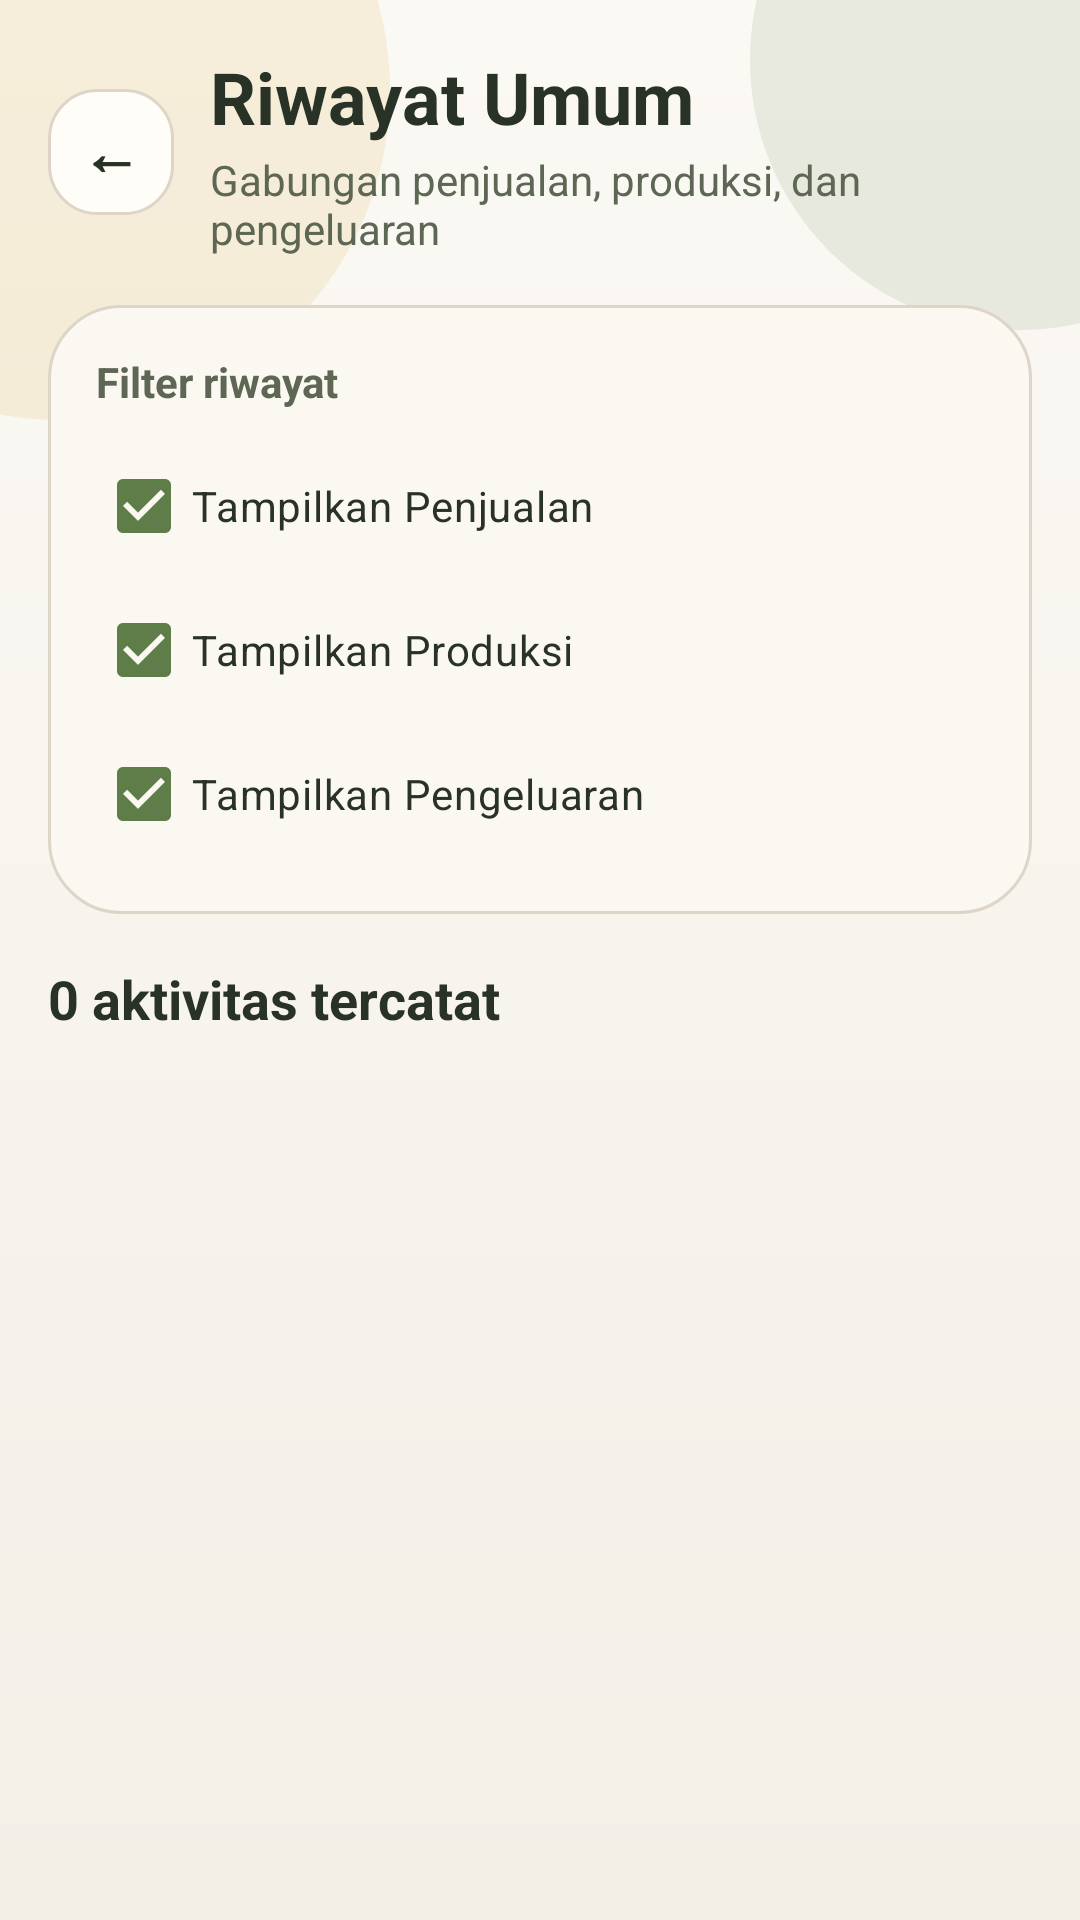

Produce the Android XML layout that renders to this screen, including the resource entries it uses.
<!-- AndroidManifest.xml: application theme Theme.SiTahu -->
<!-- res/layout/fragment_riwayat_umum.xml -->
<?xml version="1.0" encoding="utf-8"?>
<LinearLayout xmlns:android="http://schemas.android.com/apk/res/android"
    android:layout_width="match_parent"
    android:layout_height="match_parent"
    android:background="@drawable/bg_app_screen"
    android:orientation="vertical"
    android:padding="16dp">

    <LinearLayout
        android:layout_width="match_parent"
        android:layout_height="wrap_content"
        android:gravity="center_vertical"
        android:orientation="horizontal">

        <TextView
            android:id="@+id/btnBackRiwayatUmum"
            android:layout_width="42dp"
            android:layout_height="42dp"
            android:background="@drawable/bg_icon_soft"
            android:gravity="center"
            android:text="←"
            android:textColor="@color/text_primary"
            android:textSize="20sp"
            android:textStyle="bold" />

        <LinearLayout
            android:layout_width="0dp"
            android:layout_height="wrap_content"
            android:layout_marginStart="12dp"
            android:layout_weight="1"
            android:orientation="vertical">

            <TextView
                android:layout_width="wrap_content"
                android:layout_height="wrap_content"
                android:text="Riwayat Umum"
                android:textColor="@color/text_primary"
                android:textSize="24sp"
                android:textStyle="bold" />

            <TextView
                android:layout_width="wrap_content"
                android:layout_height="wrap_content"
                android:layout_marginTop="2dp"
                android:text="Gabungan penjualan, produksi, dan pengeluaran"
                android:textColor="@color/text_secondary"
                android:textSize="14sp" />
        </LinearLayout>
    </LinearLayout>

    <LinearLayout
        android:layout_width="match_parent"
        android:layout_height="wrap_content"
        android:layout_marginTop="16dp"
        android:background="@drawable/bg_panel_soft"
        android:orientation="vertical"
        android:padding="16dp">

        <TextView
            android:layout_width="wrap_content"
            android:layout_height="wrap_content"
            android:text="Filter riwayat"
            android:textColor="@color/text_secondary"
            android:textStyle="bold" />

        <CheckBox
            android:id="@+id/cbRiwayatPenjualan"
            android:layout_width="wrap_content"
            android:layout_height="wrap_content"
            android:layout_marginTop="8dp"
            android:checked="true"
            android:text="Tampilkan Penjualan"
            android:textColor="@color/text_primary" />

        <CheckBox
            android:id="@+id/cbRiwayatProduksi"
            android:layout_width="wrap_content"
            android:layout_height="wrap_content"
            android:checked="true"
            android:text="Tampilkan Produksi"
            android:textColor="@color/text_primary" />

        <CheckBox
            android:id="@+id/cbRiwayatPengeluaran"
            android:layout_width="wrap_content"
            android:layout_height="wrap_content"
            android:checked="true"
            android:text="Tampilkan Pengeluaran"
            android:textColor="@color/text_primary" />
    </LinearLayout>

    <TextView
        android:id="@+id/tvRingkasanRiwayat"
        android:layout_width="wrap_content"
        android:layout_height="wrap_content"
        android:layout_marginTop="16dp"
        android:text="0 aktivitas tercatat"
        android:textColor="@color/text_primary"
        android:textSize="18sp"
        android:textStyle="bold" />

    <ListView
        android:id="@+id/lvRiwayatUmum"
        android:layout_width="match_parent"
        android:layout_height="0dp"
        android:layout_marginTop="16dp"
        android:layout_weight="1"
        android:clipToPadding="false"
        android:divider="@android:color/transparent"
        android:dividerHeight="0dp"
        android:listSelector="@android:color/transparent"
        android:paddingBottom="24dp" />
</LinearLayout>
<!-- resources referenced by this layout -->
<resources>
  <color name="text_primary">#293226</color>
  <color name="text_secondary">#5D6754</color>
  <!-- drawable bg_app_screen (drawable) -->
  <?xml version="1.0" encoding="utf-8"?>
  <layer-list xmlns:android="http://schemas.android.com/apk/res/android">
      <item>
          <shape android:shape="rectangle">
              <gradient
                  android:angle="270"
                  android:endColor="#F3EFE7"
                  android:startColor="#FBF9F4" />
          </shape>
      </item>
      <item android:gravity="top|start" android:width="220dp" android:height="220dp" android:left="-90dp" android:top="-80dp">
          <shape android:shape="oval">
              <solid android:color="#2AD8B856" />
          </shape>
      </item>
      <item android:gravity="top|end" android:width="180dp" android:height="180dp" android:right="-70dp" android:top="-70dp">
          <shape android:shape="oval">
              <solid android:color="#1F5F7D49" />
          </shape>
      </item>
  </layer-list>
  <!-- drawable bg_icon_soft (drawable) -->
  <?xml version="1.0" encoding="utf-8"?>
  <shape xmlns:android="http://schemas.android.com/apk/res/android">
      <solid android:color="#FFFDF8"/>
      <stroke android:width="1dp" android:color="@color/line_soft"/>
      <corners android:radius="16dp"/>
  </shape>
  <!-- drawable bg_panel_soft (drawable) -->
  <?xml version="1.0" encoding="utf-8"?>
  <shape xmlns:android="http://schemas.android.com/apk/res/android">
      <solid android:color="@color/soft_fill_2"/>
      <stroke android:width="1dp" android:color="@color/line_soft"/>
      <corners android:radius="24dp"/>
  </shape>
  <style name="Theme.SiTahu" parent="Base.Theme.SiTahu" />
  <color name="line_soft">#DDD5C7</color>
  <color name="soft_fill_2">#FBF8F2</color>
  <style name="Base.Theme.SiTahu" parent="Theme.Material3.Light.NoActionBar">
          <item name="colorPrimary">@color/green_primary</item>
          <item name="colorOnPrimary">@color/white</item>
          <item name="colorSecondary">@color/gold_primary</item>
          <item name="colorSurface">@color/bg_shell</item>
          <item name="android:statusBarColor">@color/bg_base</item>
          <item name="android:navigationBarColor">@color/bg_shell</item>
          <item name="android:windowBackground">@color/bg_base</item>
          <item name="android:textColorPrimary">@color/text_primary</item>
          <item name="android:textColorSecondary">@color/text_secondary</item>
          <item name="android:forceDarkAllowed" tools:targetApi="q">false</item>
      </style>
  <color name="green_primary">#5F7D49</color>
  <color name="white">#FFFFFFFF</color>
  <color name="gold_primary">#D8B856</color>
  <color name="bg_shell">#FCFBF7</color>
  <color name="bg_base">#F7F4ED</color>
</resources>
